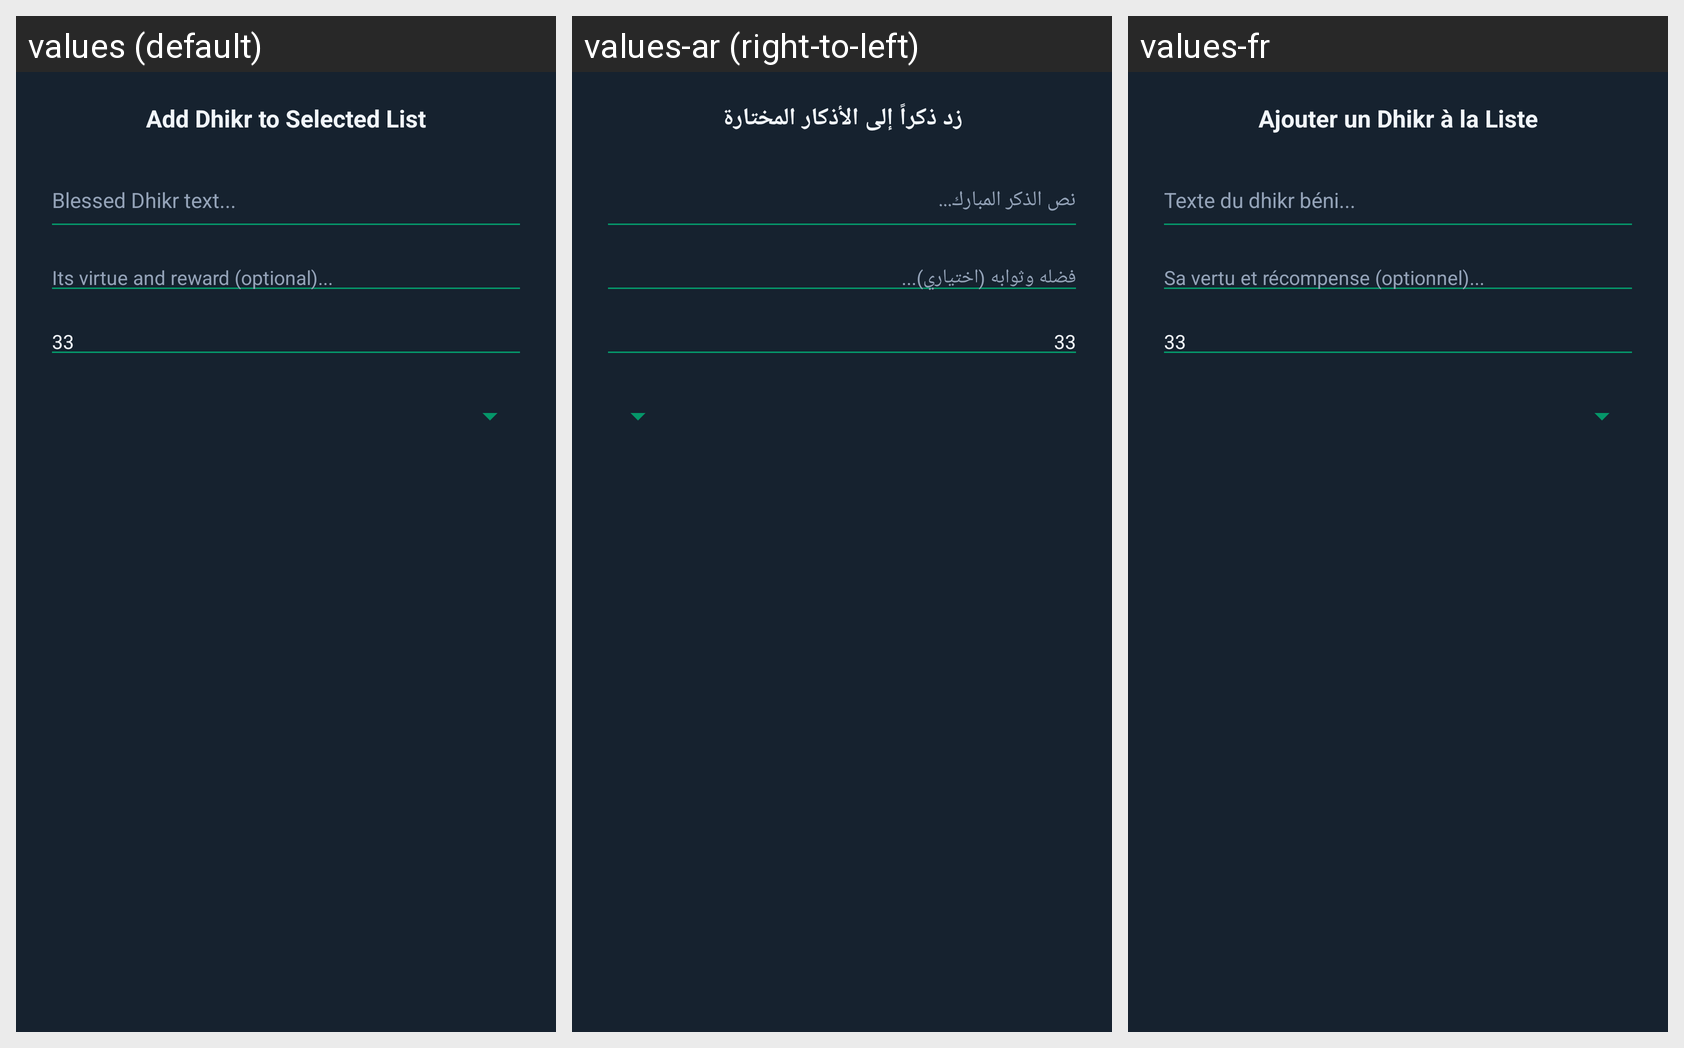

Strings drawn on this Android screen and how each of the app's shown locales translates them:
Android screen res/layout/dialog_add_dhikr.xml rendered under 3 locales, left to right: values (default), values-ar (right-to-left), values-fr. Device: Nexus 5 (rendered at 1080×1920; each locale shown at half size, 540×960, under a caption strip naming it); theme Theme.SelectedAzkarApp.
Strings drawn on this screen, with the default value and each locale's value (text and hints the layout hard-codes, and strings that could not be matched under every locale, appear in the picture but are not listed):

add_dhikr_dialog_title
  values: Add Dhikr to Selected List
  values-ar: زد ذكراً إلى الأذكار المختارة
  values-fr: Ajouter un Dhikr à la Liste

dhikr_text_hint
  values: Blessed Dhikr text...
  values-ar: نص الذكر المبارك...
  values-fr: Texte du dhikr béni...

dhikr_virtue_hint
  values: Its virtue and reward (optional)...
  values-ar: فضله وثوابه (اختياري)...
  values-fr: Sa vertu et récompense (optionnel)...
